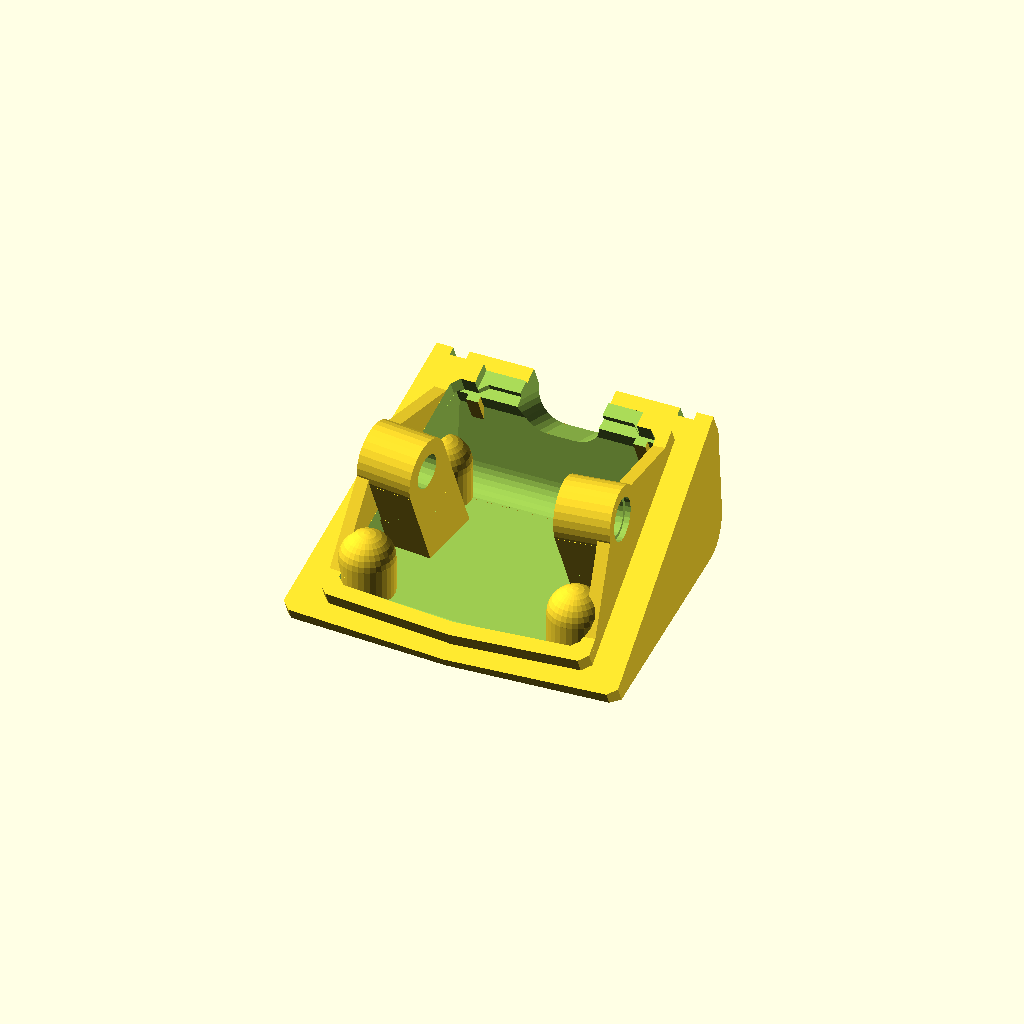
Cell 1: the model at its default parameters.
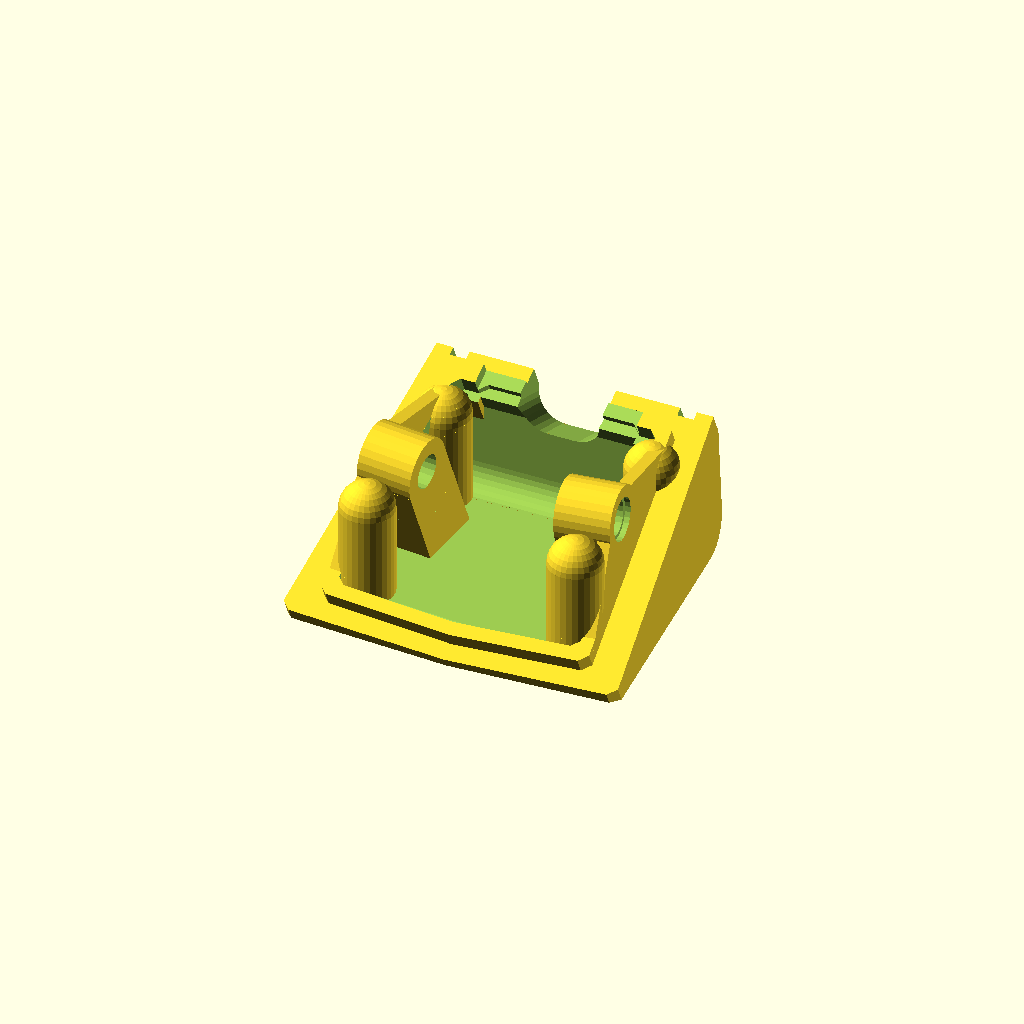
Cell 2: the same model with amps_insert_depth = 20.
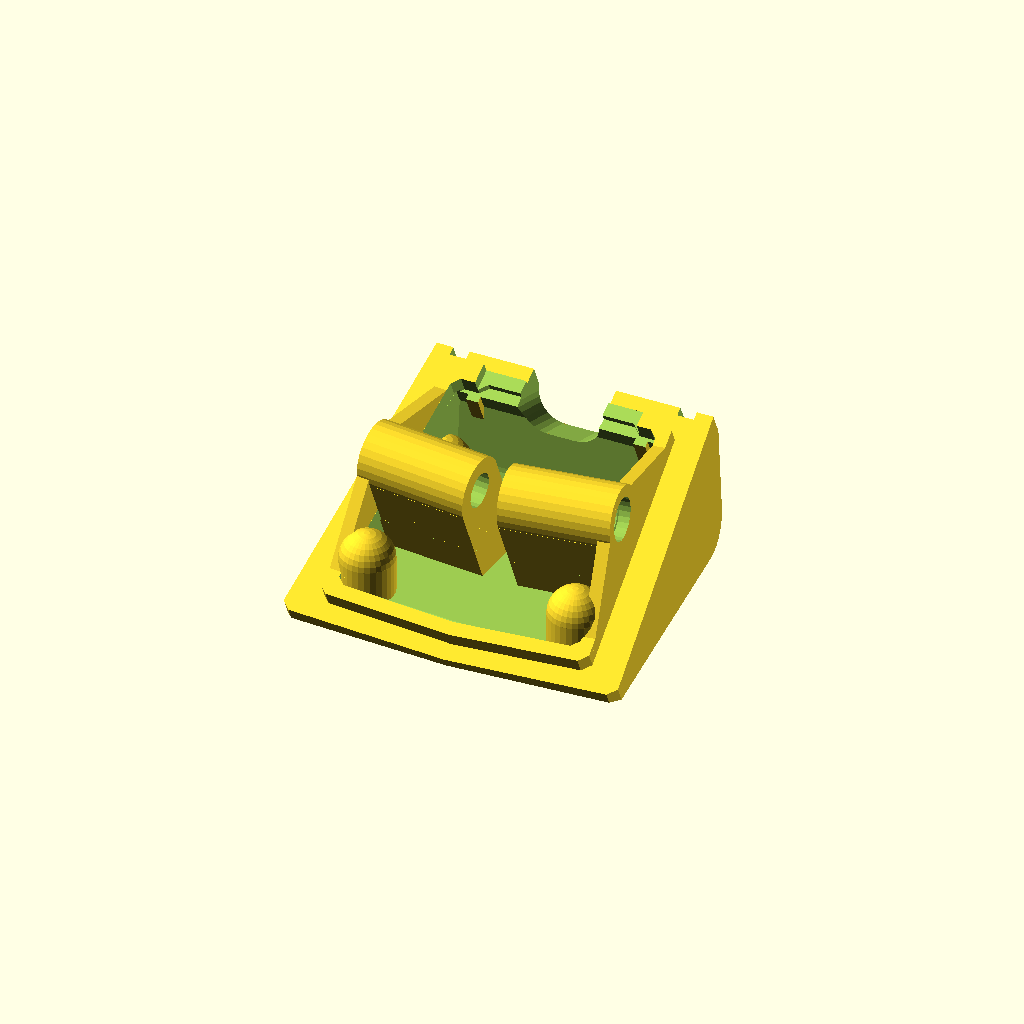
Cell 3 — screw_hole_depth set to 20, the other parameters unchanged.
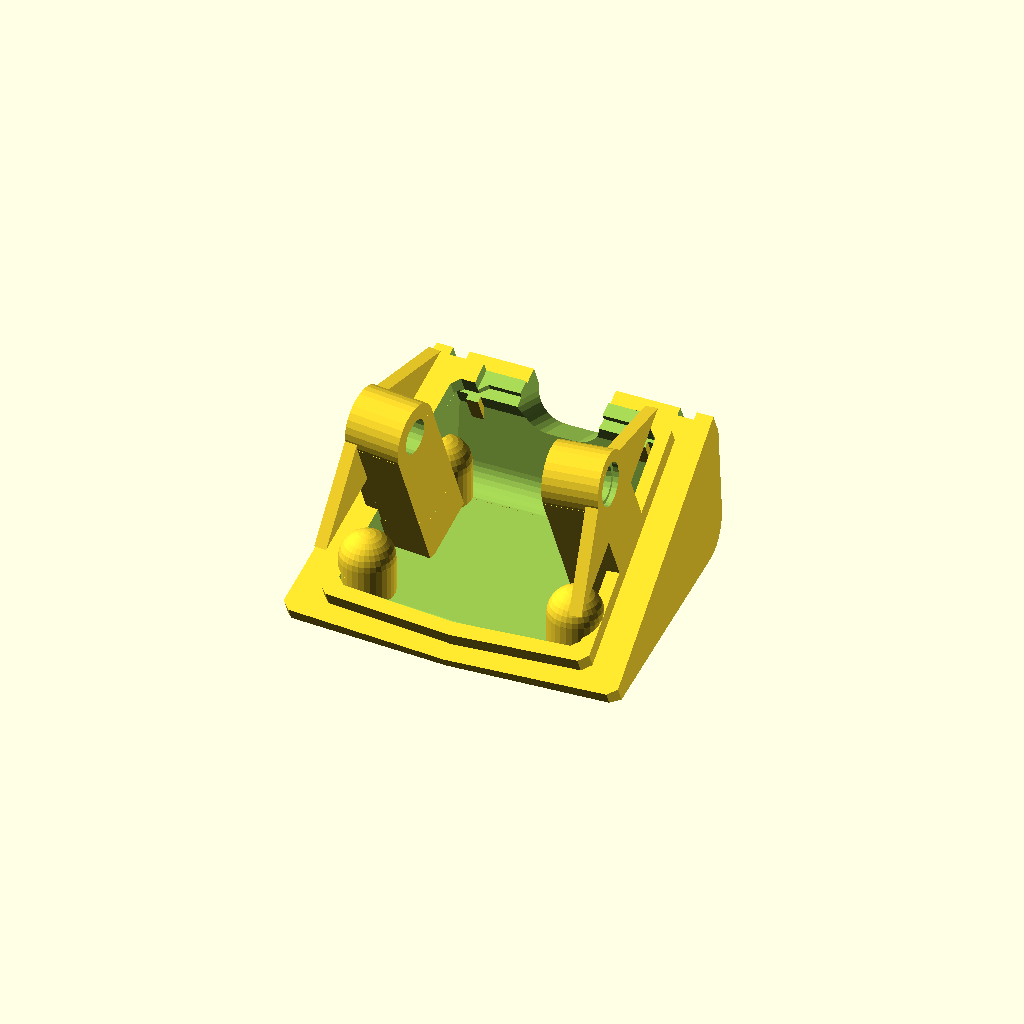
Cell 4 — screw_shift_down set to 22, the other parameters unchanged.
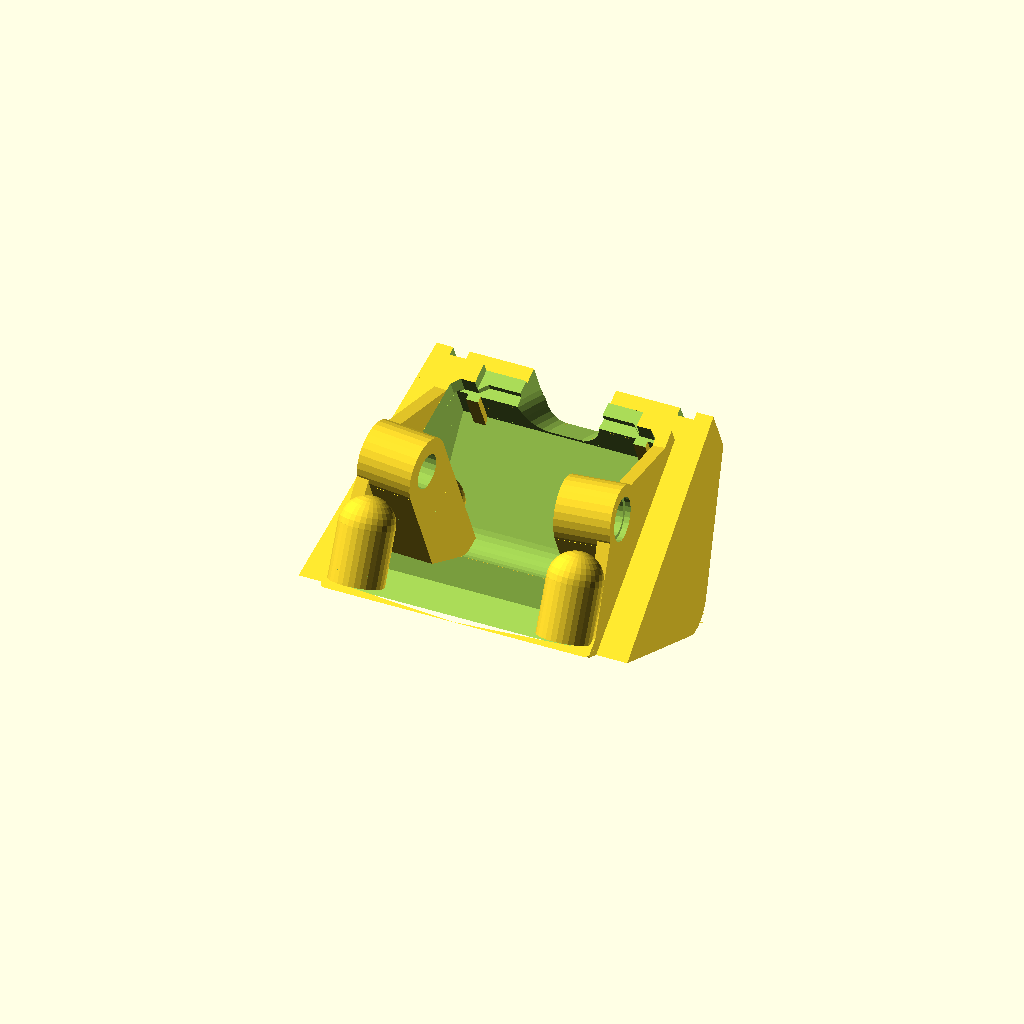
Cell 5 — front_angle set to 50, the other parameters unchanged.
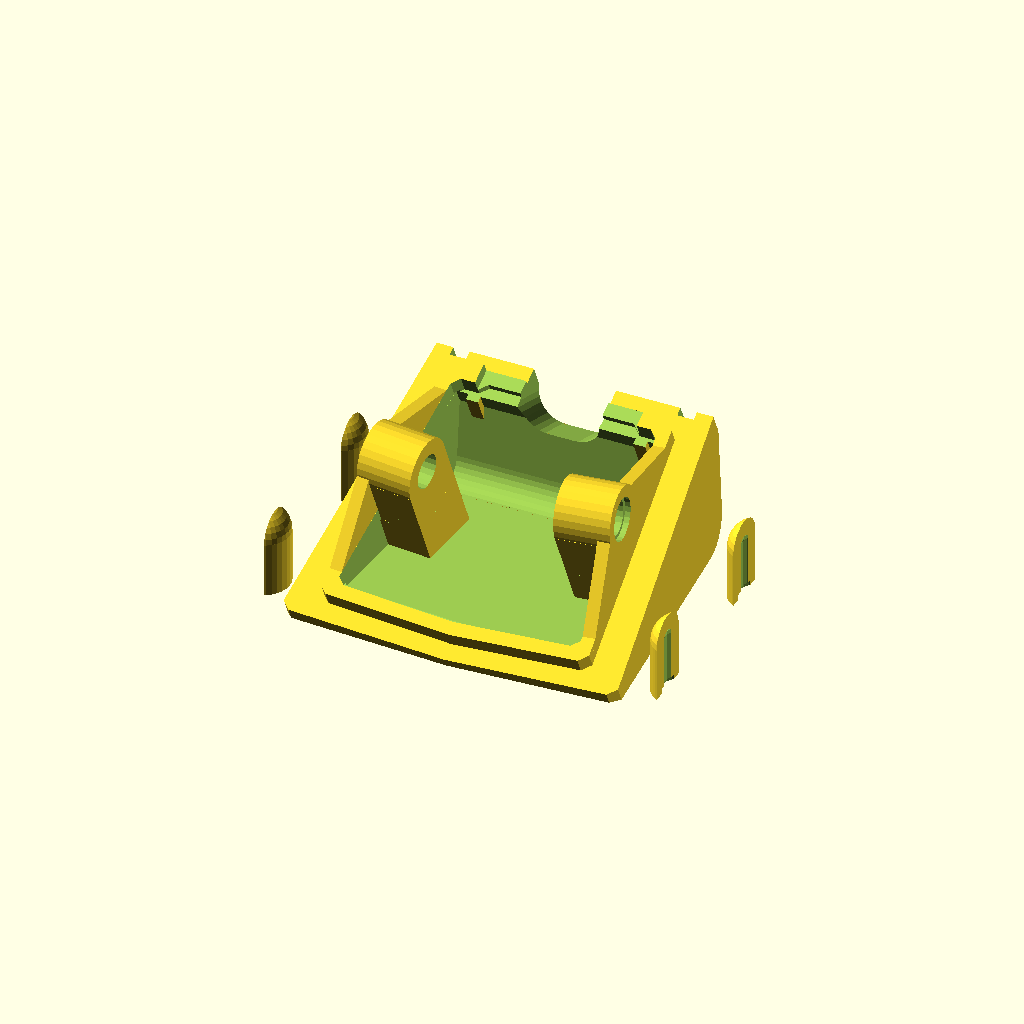
Cell 6 — amps_large set to 76, the other parameters unchanged.
All cells are drawn from one camera (rotation 55°, 0°, 25°, orthographic, colour scheme Cornfield), so only the parameter changes between them.
Source of the model, 790/GPS_790_insert.scad:
// This build a support to be installed on a KTM 790 Adventure to replace the
// piece of plastic labelled "Remove for GPS mount". That piece only covers a
// hole without any space to actually install a GPS.

// This version is designed for metallic inserts. It needs six inserts, four
// for the AMPS pattern on top, two to secure the part to the bike.
use <noyau_utils.scad>;
use <triangles.scad>;

// This is the size of the insert hole for the AMPs pattern on top. Watch out
// for the depth, as anything longer may get accross the part completely.
amps_insert_radius = 5.9 / 2;
amps_insert_depth = 10;

// This is the size of the inserts to secure the part to the bike.
screw_hole_radius = 7 / 2;
screw_hole_depth = 10;

// Used to nudge the hole a bit to get it in perfect alignment.
screw_shift_down = 11; // Distance from the plane
screw_shift_forward = 0;

// The angle of the piece from the top of the hole. This is tha same angle as
// the original part shipped with the bike.
front_angle = 25;

// The AMPS format is 4 holes, and this defines the distance between the holes.
amps_large = 38;
amps_small = 30;

$fs = 1; // default is 2 and makes for squarish arcs.

// ----------------------------------------------------------------------------
// Base.
// ----------------------------------------------------------------------------
// These constants are defining the part of the piece in contact with the bike.
// the form is complex, it is not a simple square.
//
spline_length = 50.5;         // Size front to back, in the middle
petit_cote = 32.5 / 2;        // Width on the narrower side
petit_cote_notch = 1.5;       // Corner notches
petit_cote_full = 41.5 / 2;   // width on the wider side
grand_cote = 49 / 2;          //
grand_cote_slip = 1.5;

angle_grind = 1.5;

outer_front = 3.15;
outer_back = 3;

outer_side_front = 6;
outer_side_back = 9;

// The innerbase is what fits in the hole, snuggly, to hold everything in
// place. This returns the polygon to exactly fits that hole as close as
// possible.
module inner_base_2D() {
  // A polygon do do a side, mirrored for the other side.
  mirrored([1, 0, 0])
    polygon([
      [0, -spline_length / 2],
      [0, spline_length / 2],
      [petit_cote - angle_grind, spline_length / 2],
      [petit_cote, spline_length / 2 - petit_cote_notch],
      [petit_cote_full - angle_grind, spline_length / 2 - petit_cote_notch],
      [petit_cote_full , spline_length / 2 - petit_cote_notch -angle_grind],
      [grand_cote, -spline_length / 2 + grand_cote_slip + angle_grind],
      [grand_cote - angle_grind, -spline_length / 2 + grand_cote_slip]
    ]);
}

// This is the 3D extruded version of the above. With small indent in the back
// to leave space for the windshield plug.
module inner_base(height = 3, back_passage = true) {
  difference() {
    translate([0, 0, -3])
      linear_extrude(height) inner_base_2D();
    if (back_passage) {
      mirrored([1,0,0])
        translate([10.75, 23, -2.8])
          rotate([90,0,0])
            cube([8, 4 , 7], center = true);
    }
    
  }
}

// The outerbase covers the hole and hides the surface on top. It provides
// mechanical assurance that the object won't fall into the hole as well as
// making everything look nice and finished. The polygon returned here should
// exactly match the outside of the hole.
module outer_base_2D() {
  mirrored([1, 0, 0])
    polygon([
      [0, -spline_length / 2 - outer_front],
      [0, spline_length / 2 + outer_back],
      [petit_cote + outer_side_back, spline_length / 2 + outer_back],
      [grand_cote + outer_side_front,
             -spline_length / 2 + grand_cote_slip + angle_grind - outer_front],
      [grand_cote + outer_side_front - angle_grind,
             -spline_length / 2 + grand_cote_slip - outer_front]
    ]);
}

// This is the 3D extruded version of the above. With two small indents for the
// windshield
module outer_base(height = 30) {
  difference() {
    linear_extrude(height) outer_base_2D();
    mirrored([1, 0, 0])
    translate([petit_cote + 4.5, spline_length / 2 + outer_back,  0])
      cube([3, 3, 30], center = true);
  }
}

// This builds a rounded rectangle, rotate it to be at the right place, to be
// used as an intersection with the big square base to make something that
// looks nice. With a 25º angle on the front.
module shaper(top_radius = 6) {
  cube_l = (grand_cote + outer_side_front) * 2;
  cube_w = spline_length + outer_front + outer_back + 15;
  cube_h = 40;

  translate([0, 0, -7])
    rotate([front_angle, 0, 0])
      rotate([90, 0, 90])
        rounded_cube([cube_l, cube_h, cube_w], top_radius);
}

// ----------------------------------------------------------------------------
// Screw attachment.
// ----------------------------------------------------------------------------

screw_support_width = screw_hole_depth;
screw_support_height = 50;  // Something big, it is clipped anyway.

// This is an approximation as I am too lazy to do the math. If the support is
// moved forward or back this will need changing.
distance_from_spline = 22.6289;

// The best approximation of the side angle.
side_angle = 4.817;

// Moves and duplicates a children element at the right place for the screw
// support.
module screw_support_location() {
  rotate([0, 180, 0])
    mirrored([1, 0, 0])
     translate([-distance_from_spline, 
                screw_shift_forward,
                screw_hole_radius - 4 + screw_shift_down])
      rotate([0, 0, -side_angle])
        children();
}
/* Helps mesasure.
screw_support_location()
rotate([-front_angle, 0, 0])
translate([-2.5,21.3,-24.4])
#cube([5,24,9], center =true);
*/

// Assembles the full shape.
module top_shape() {
  intersection() {
    shaper();
    union() {
      outer_base(height = 30);
      inner_base();
    }
  }
}

// The full solid form by hollowing the main shape.
module shape() {
  inside_scale = .735;
  union () {
    difference() {
      top_shape();
      // Make a hole in the main part of the piece
      scale([inside_scale, inside_scale, inside_scale])
        top_shape();
      // Open the bottom a bit
      translate([0, 0, -3])
        scale([.90, .90, .90])
          inner_base(height = 6.7, back_passage = false);
    }
  }
}

// ----------------------------------------------------------------------------
// From here, this installs the inserts
// ----------------------------------------------------------------------------

// A model of the hole at the back of the piece to allow the cable to go in.
module cable_hole() {
  // Dig a hole for the cable
   translate([0, spline_length/2, 0])
      rotate([-45, 0, 0])
       rounded_cube([15, 15, 20], 5);
}

//----------------
// Insert builders
//----------------

// builds the solid shape in which a hole can be drilled for an insert. The
// expansion set the amount of plastic that will be around the hole. Note that
// there is an empty space at the bottom to collect the material that is going
// to melt in during installation.
// The receptacle could be optionaly open, for a through screw.
module insert_receptacle(depth, radius, expand = 1.65, open = false) {
    mirror([0, 0, 1]) union() {
      cylinder(depth, radius * expand , radius * expand);
      if (!open) {
        translate([0, 0, depth])
          sphere(radius * expand);
      }
    }
}

// Same as the above but with a support of support_height size.
module insert_receptacle_with_support(
    depth, radius, support_height, expand = 1.70, open = false) {
  insert_receptacle(depth, radius, expand, open);
  rotate([0,0,-90]) {
    translate([0, 0, -(depth+radius)/2]) rotate([-90, 0, 0])
      translate([0, 0, -support_height])
        linear_extrude(support_height) projection(cut=false)
          translate([0, 0, support_height]) rotate([90, 0, 0])
            translate([0, 0, (depth+radius)/2])
              insert_receptacle(depth, radius, expand, open);
  }
}

// Drill a hole in a receptacle for an insert. The radius is the radius of the
// insert, the reduction percentage controls the amount of plastic that will be
// displaced during install.
module insert_holes(depth, radius, reduction_percentage = .9) {
  inner_radius = radius * reduction_percentage;
  mirror([0, 0, 1]) union() {
    cylinder(depth, inner_radius, inner_radius);
    cylinder(depth * .1, radius * 1.1, radius * 1.1);
    translate([0, 0, depth]) sphere(inner_radius);
  }
}

// Position the AMPS inserts to the face of the piece.
module amps_inserts_location() {
  rotate([front_angle, 0, 0])
    translate([0, 0, 13.66])
      children();
}

// Duplicates the children 4 times in an AMPS pattern.
module amps_positioning(nudge_z = 0) {
  union() {
    translate([0, amps_small/2, 0])
      mirrored([1, 0, 0])
        translate([amps_large/2, 0, nudge_z])
          children();
    translate([0, -amps_small/2, 0])
      mirrored([1, 0, 0])
        translate([amps_large/2, 0, nudge_z])
          children();
    }
}

// Dig the holes in the shape. Note that the shaper is invoked again to clear
// the remnants of recpetacle sticking out.
module shape_with_holes(back_hole = true, amps_inserts = true) {
  difference() {
    intersection() {
      shaper();
      union() {
        shape();
        if (amps_inserts)
          amps_inserts_location()
            amps_positioning()
              insert_receptacle(amps_insert_depth, amps_insert_radius);
        screw_support_location() {
          rotate([0, -90, 0]) {
            insert_receptacle_with_support(
                 screw_hole_depth, screw_hole_radius, 30, open = true);
            translate([-4,0,0])
              rotate([0,180,-90])
                Triangle(25.5, spline_length -9, 34,
                         height = 2.25, centerXYZ = [true, true, false]);
          }
        }
      }
    }
    if (amps_inserts)
      amps_inserts_location()
        amps_positioning()
          insert_holes(amps_insert_depth, amps_insert_radius);
    screw_support_location()
      rotate([0, -90, 0]) translate([0, 0, 0.01])
        insert_holes(screw_hole_depth, screw_hole_radius);

    // Dig a hole for the cable
    if (back_hole)
      cable_hole();
  }
}

// Rotate everything to make it ready to print from bottom to top.
module ready_to_print() {
  translate([0,0,13.655])
  rotate([-25, 180, 0])
  shape_with_holes();
}

ready_to_print();
Parameter table extracted from the source (name, type, default, range or options):
amps_insert_depth: number, default 10
screw_hole_depth: number, default 10
screw_shift_down: number, default 11
screw_shift_forward: number, default 0
front_angle: number, default 25
amps_large: number, default 38
amps_small: number, default 30
spline_length: number, default 50.5
petit_cote_notch: number, default 1.5
grand_cote_slip: number, default 1.5
angle_grind: number, default 1.5
outer_front: number, default 3.15
outer_back: number, default 3
outer_side_front: number, default 6
outer_side_back: number, default 9
